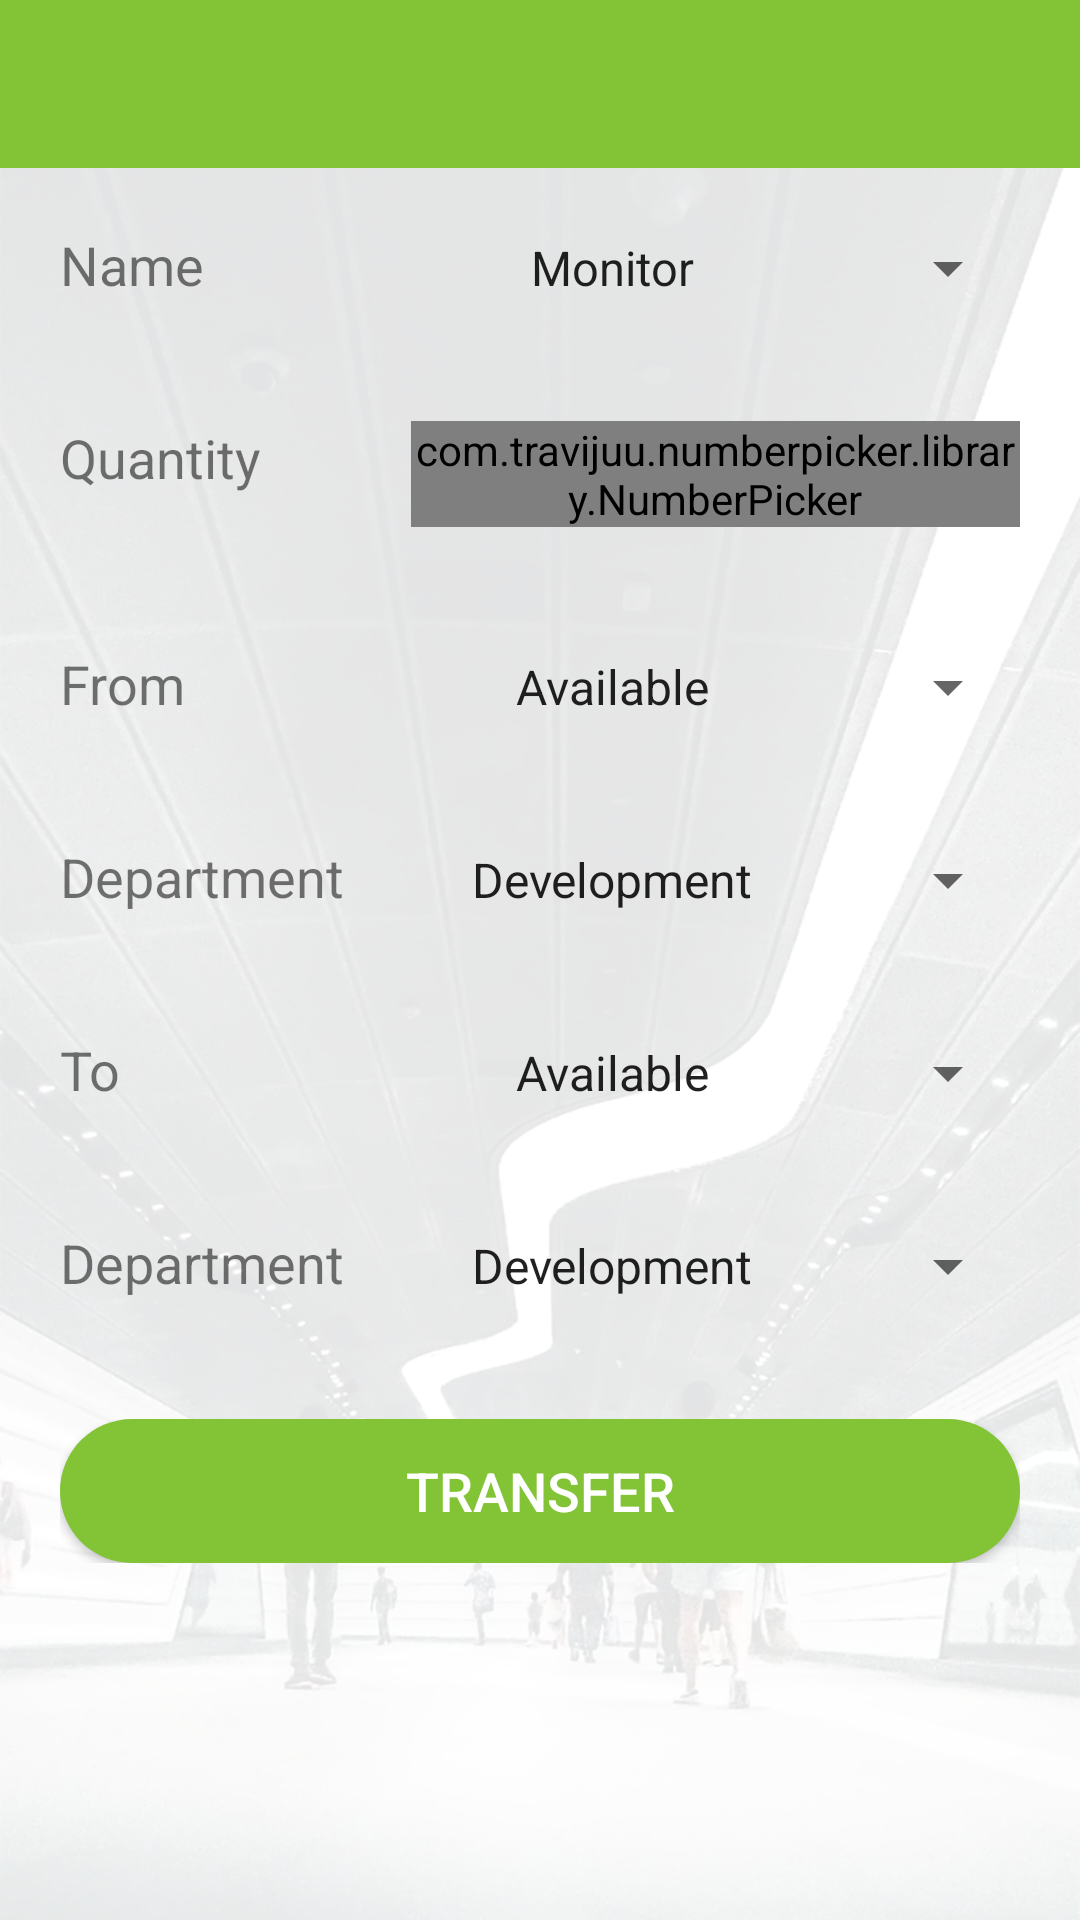

Reconstruct the res/layout file that produces this screen, plus the resources it refers to.
<!-- AndroidManifest.xml: application theme AppTheme -->
<!-- res/layout/activity_transfer_item.xml -->
<?xml version="1.0" encoding="utf-8"?>
<LinearLayout xmlns:android="http://schemas.android.com/apk/res/android"
    xmlns:numberpicker="http://schemas.android.com/tools"

    android:layout_width="match_parent"
    android:layout_height="match_parent"
    android:orientation="vertical">

    <include
        android:id="@+id/toolbar"
        layout="@layout/toolbar" />

    <LinearLayout
        android:layout_width="match_parent"
        android:layout_height="match_parent"
        android:background="@drawable/imgpsh_fullsize"
        android:orientation="vertical">

        <LinearLayout
            android:layout_width="match_parent"
            android:layout_height="wrap_content"
            android:orientation="horizontal"
            android:padding="20dp">

            <TextView
                android:layout_width="0dp"
                android:layout_height="wrap_content"
                android:layout_weight="0.3"
                android:text="Name"
                android:textSize="18sp" />

            <Spinner
                android:id="@+id/spName"
                android:layout_width="0dp"
                android:layout_height="wrap_content"
                android:layout_weight="0.7"
                android:entries="@array/items"
                android:textAlignment="center" />

        </LinearLayout>

        <LinearLayout
            android:layout_width="match_parent"
            android:layout_height="wrap_content"
            android:orientation="horizontal"
            android:padding="20dp">

            <TextView
                android:layout_width="0dp"
                android:layout_height="wrap_content"
                android:layout_weight="0.3"
                android:text="Quantity"
                android:textSize="18sp" />

            <Spinner
                android:id="@+id/spQty"
                android:layout_width="0dp"
                android:layout_height="wrap_content"
                android:layout_weight="0.7"
                android:entries="@array/qty"
                android:textAlignment="center"
                android:visibility="gone" />

            <com.travijuu.numberpicker.library.NumberPicker
                android:id="@+id/number_picker"
                android:layout_width="0dp"
                android:layout_height="wrap_content"
                android:layout_gravity="center"
                android:layout_marginLeft="30dp"
                android:layout_weight="0.7"
                android:gravity="center"
                numberpicker:custom_layout="@layout/number_picker_custom_layout"
                numberpicker:focusable="false"
                numberpicker:max="10"
                numberpicker:min="0"
                numberpicker:unit="1"
                numberpicker:value="-5" />

        </LinearLayout>

        <LinearLayout
            android:layout_width="match_parent"
            android:layout_height="wrap_content"
            android:orientation="horizontal"
            android:padding="20dp">

            <TextView
                android:layout_width="0dp"
                android:layout_height="wrap_content"
                android:layout_weight="0.3"
                android:text="From"
                android:textSize="18sp" />

            <Spinner
                android:id="@+id/spFrom"
                android:layout_width="0dp"
                android:layout_height="wrap_content"
                android:layout_weight="0.7"
                android:entries="@array/tab_title"
                android:textAlignment="center" />


        </LinearLayout>

        <LinearLayout
            android:id="@+id/liner1"
            android:layout_width="match_parent"
            android:layout_height="wrap_content"
            android:orientation="horizontal"
            android:padding="20dp">

            <TextView
                android:layout_width="0dp"
                android:layout_height="wrap_content"
                android:layout_weight="0.3"
                android:text="Department"
                android:textSize="18sp" />

            <Spinner
                android:id="@+id/spDeptFrom"
                android:layout_width="0dp"
                android:layout_height="wrap_content"
                android:layout_weight="0.7"
                android:entries="@array/departments"
                android:textAlignment="center" />

        </LinearLayout>

        <LinearLayout
            android:layout_width="match_parent"
            android:layout_height="wrap_content"
            android:orientation="horizontal"
            android:padding="20dp">

            <TextView
                android:layout_width="0dp"
                android:layout_height="wrap_content"
                android:layout_weight="0.3"
                android:text="To"
                android:textSize="18sp" />

            <Spinner
                android:id="@+id/spTo"
                android:layout_width="0dp"
                android:layout_height="wrap_content"
                android:layout_weight="0.7"
                android:entries="@array/tab_title"
                android:textAlignment="center" />

        </LinearLayout>

        <LinearLayout
            android:id="@+id/liner2"
            android:layout_width="match_parent"
            android:layout_height="wrap_content"
            android:orientation="horizontal"
            android:padding="20dp">

            <TextView
                android:layout_width="0dp"
                android:layout_height="wrap_content"
                android:layout_weight="0.3"
                android:text="Department"
                android:textSize="18sp" />

            <Spinner
                android:id="@+id/spDeptTo"
                android:layout_width="0dp"
                android:layout_height="wrap_content"
                android:layout_weight="0.7"
                android:entries="@array/departments"
                android:textAlignment="center" />

        </LinearLayout>

        <LinearLayout
            android:layout_width="match_parent"
            android:layout_height="wrap_content"
            android:orientation="horizontal"
            android:padding="20dp">

            <Button
                android:id="@+id/btnTransfer"
                android:layout_width="match_parent"
                android:layout_height="match_parent"
                android:background="@drawable/btn_rounded_login"
                android:text="Transfer"
                android:textColor="@color/white"
                android:textSize="18sp" />

        </LinearLayout>
    </LinearLayout>
</LinearLayout>
<!-- res/layout/toolbar.xml (included above) -->
<?xml version="1.0" encoding="utf-8"?>
<android.support.v7.widget.Toolbar
    android:id="@+id/toolbar"
    android:layout_width="match_parent"
    android:layout_height="wrap_content"
    android:background="?attr/colorPrimary"
    app:popupTheme="@style/ThemeOverlay.AppCompat.Light"
    xmlns:app="http://schemas.android.com/apk/res-auto"
    xmlns:android="http://schemas.android.com/apk/res/android" />
<!-- resources referenced by this layout -->
<resources>
  <string-array name="departments">
          <item>Development</item>
          <item>Designing</item>
          <item>SEO</item>
          <item>Testing</item>
          <item>BDE</item>
          <item>HR</item>
          <item>Artistic Work</item>
          <item>Accounts</item>
      </string-array>
  <string-array name="items">
          <item>Monitor</item>
          <item>Keyboard</item>
          <item>Mouse</item>
          <item>CPU</item>
          <item>Mac Mini</item>
          <item>USB Cables</item>
          <item>HeadPhones</item>
          <item>Printer</item>
      </string-array>
  <string-array name="qty">
          <item>1</item>
          <item>2</item>
          <item>3</item>
          <item>4</item>
          <item>5</item>
          <item>6</item>
          <item>7</item>
          <item>8</item>
          <item>9</item>
          <item>10</item>
      </string-array>
  <string-array name="tab_title">
          <item>Available</item>
          <item>Occupied</item>
      </string-array>
  <color name="white">#FFFFFF</color>
  <!-- drawable btn_rounded_login (drawable) -->
  <?xml version="1.0" encoding="utf-8"?>
  <shape xmlns:android="http://schemas.android.com/apk/res/android"
      android:shape="rectangle" android:padding="10dp">
      <solid android:color="@color/colorPrimary"/>
      <corners
          android:radius="80dp" />
  
  </shape>
  <!-- drawable imgpsh_fullsize: png bitmap (drawable-xxhdpi, 721020 bytes) -->
  <style name="AppTheme" parent="Theme.AppCompat.Light.DarkActionBar">
          
          <item name="colorPrimary">@color/colorPrimary</item>
          <item name="colorPrimaryDark">@color/colorPrimaryDark</item>
          <item name="colorAccent">@color/colorAccent</item>
          <item name="windowActionBar">false</item>
          <item name="windowNoTitle">true</item>
          <item name="windowActionBarOverlay">true</item>
      </style>
  <color name="colorPrimary">#83C336</color>
  <color name="colorPrimaryDark">#77af33</color>
  <color name="colorAccent">#79bf24</color>
</resources>
